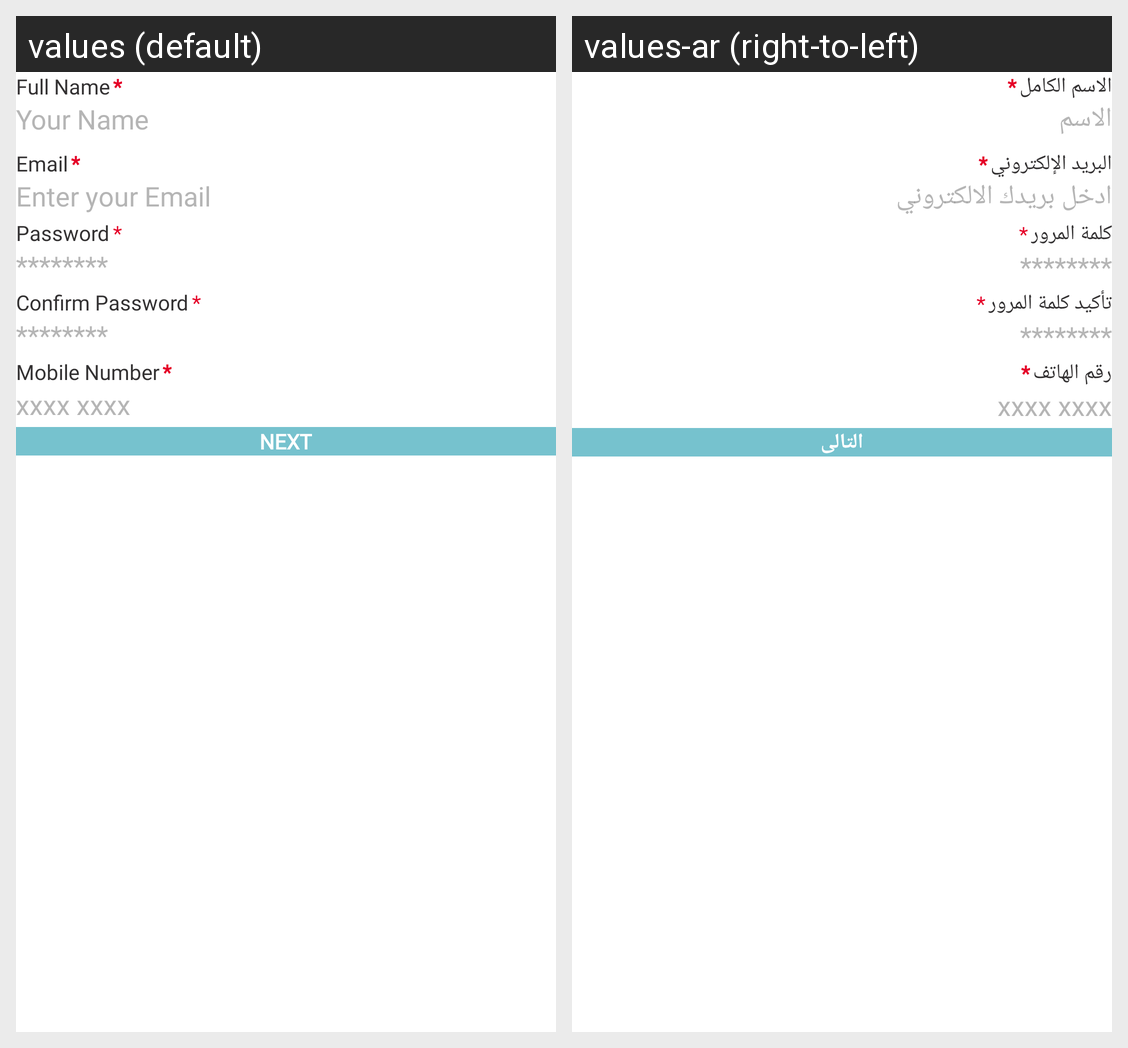

Here is an Android app screen in its default locale and in the app's own translations. Write out the translated-string differences for the strings that appear on this screen.
Android screen res/layout/fragment_sign_up_page1.xml rendered under 2 locales, left to right: values (default), values-ar (right-to-left). Device: Nexus 5 (rendered at 1080×1920; each locale shown at half size, 540×960, under a caption strip naming it); theme AppTheme.
Strings drawn on this screen, with the default value and each locale's value (text and hints the layout hard-codes, and strings that could not be matched under every locale, appear in the picture but are not listed):

full_name
  values: Full Name
  values-ar: الاسم الكامل

your_name
  values: Your Name
  values-ar: الاسم

email
  values: Email
  values-ar: البريد الإلكتروني

enter_your_email
  values: Enter your Email
  values-ar: ادخل بريدك الالكتروني

password
  values: Password
  values-ar: كلمة المرور

confirm_password
  values: Confirm Password
  values-ar: تأكيد كلمة المرور

mobile_number
  values: Mobile Number
  values-ar: رقم الهاتف

next
  values: NEXT
  values-ar: التالى
